Run: headless pygame with SDL's dummy video driver; simulated clock (each Clock.tick advances the game by its frame time, no real sleeping); random seed 0; keys injected as events and as key.get_pressed() state; no mouse input.
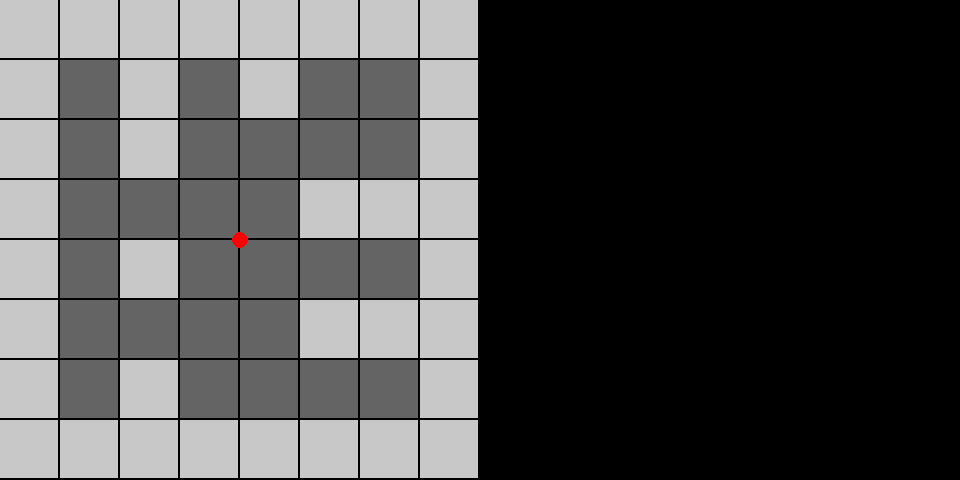
Frame 1 of 4 · flips 1–60 · no input
Frame 2 of 4 · flips 61–180 · tapped SPACE, RETURN · held RIGHT (→), D · screen unchanged from frame 1, image omitted
Frame 3 of 4 · flips 181–300 · held DOWN (↓), S · screen unchanged from frame 2, image omitted
Frame 4 of 4 · flips 301–420 · held LEFT (←), A, UP (↑), W · screen unchanged from frame 3, image omitted

The pygame program that drew these frames:

import pygame
import sys
import math

#const
SCREEN_HEIGHT = 480
SCREEN_WIDTH = SCREEN_HEIGHT * 2
MAP_SIZE = 8
TILE_SIZE = int((SCREEN_WIDTH / 2) / MAP_SIZE)
FOV = math.pi / 3
HALF_FOV = FOV / 2

#global variables
player_x = (SCREEN_WIDTH / 2) / 2
player_y = (SCREEN_WIDTH / 2) / 2
player_angle = math.pi

#game map
MAP = (
    '########'
    '# # #  #'
    '# #    #'
    '#    ###'
    '# #    #'
    '#    ###'
    '# #    #'
    '########'
)

#init game
pygame.init()

# creat game window
win = pygame.display.set_mode((SCREEN_WIDTH, SCREEN_HEIGHT))

# set window title
pygame.display.set_caption('Raycasting')

# init timer
clock = pygame.time.Clock()

# draw map
def draw_map():
    # loop over map rows
    for row in range(MAP_SIZE):
        # loop over map columns
        for col in range(MAP_SIZE):
            # calc square index
            square = row * MAP_SIZE + col

            # draw map in game window
            pygame.draw.rect(
                win,
                #color
                (200, 200, 200) if MAP[square] == '#' else (100, 100, 100),
                (col * TILE_SIZE, row * TILE_SIZE, TILE_SIZE - 2, TILE_SIZE - 2)
            )
    #draw 2d character on baord
    pygame.draw.circle(win, (255, 0, 0), (int(player_x), int(player_y)), 8)
#main loop
while True:

    #escape condition
    for event in pygame.event.get():
        if event.type == pygame.QUIT:
            pygame.quit()
            sys.exit(0)
    # draw map
    draw_map()

    # update display
    pygame.display.flip()

    # set frames per sec
    clock.tick(30)
